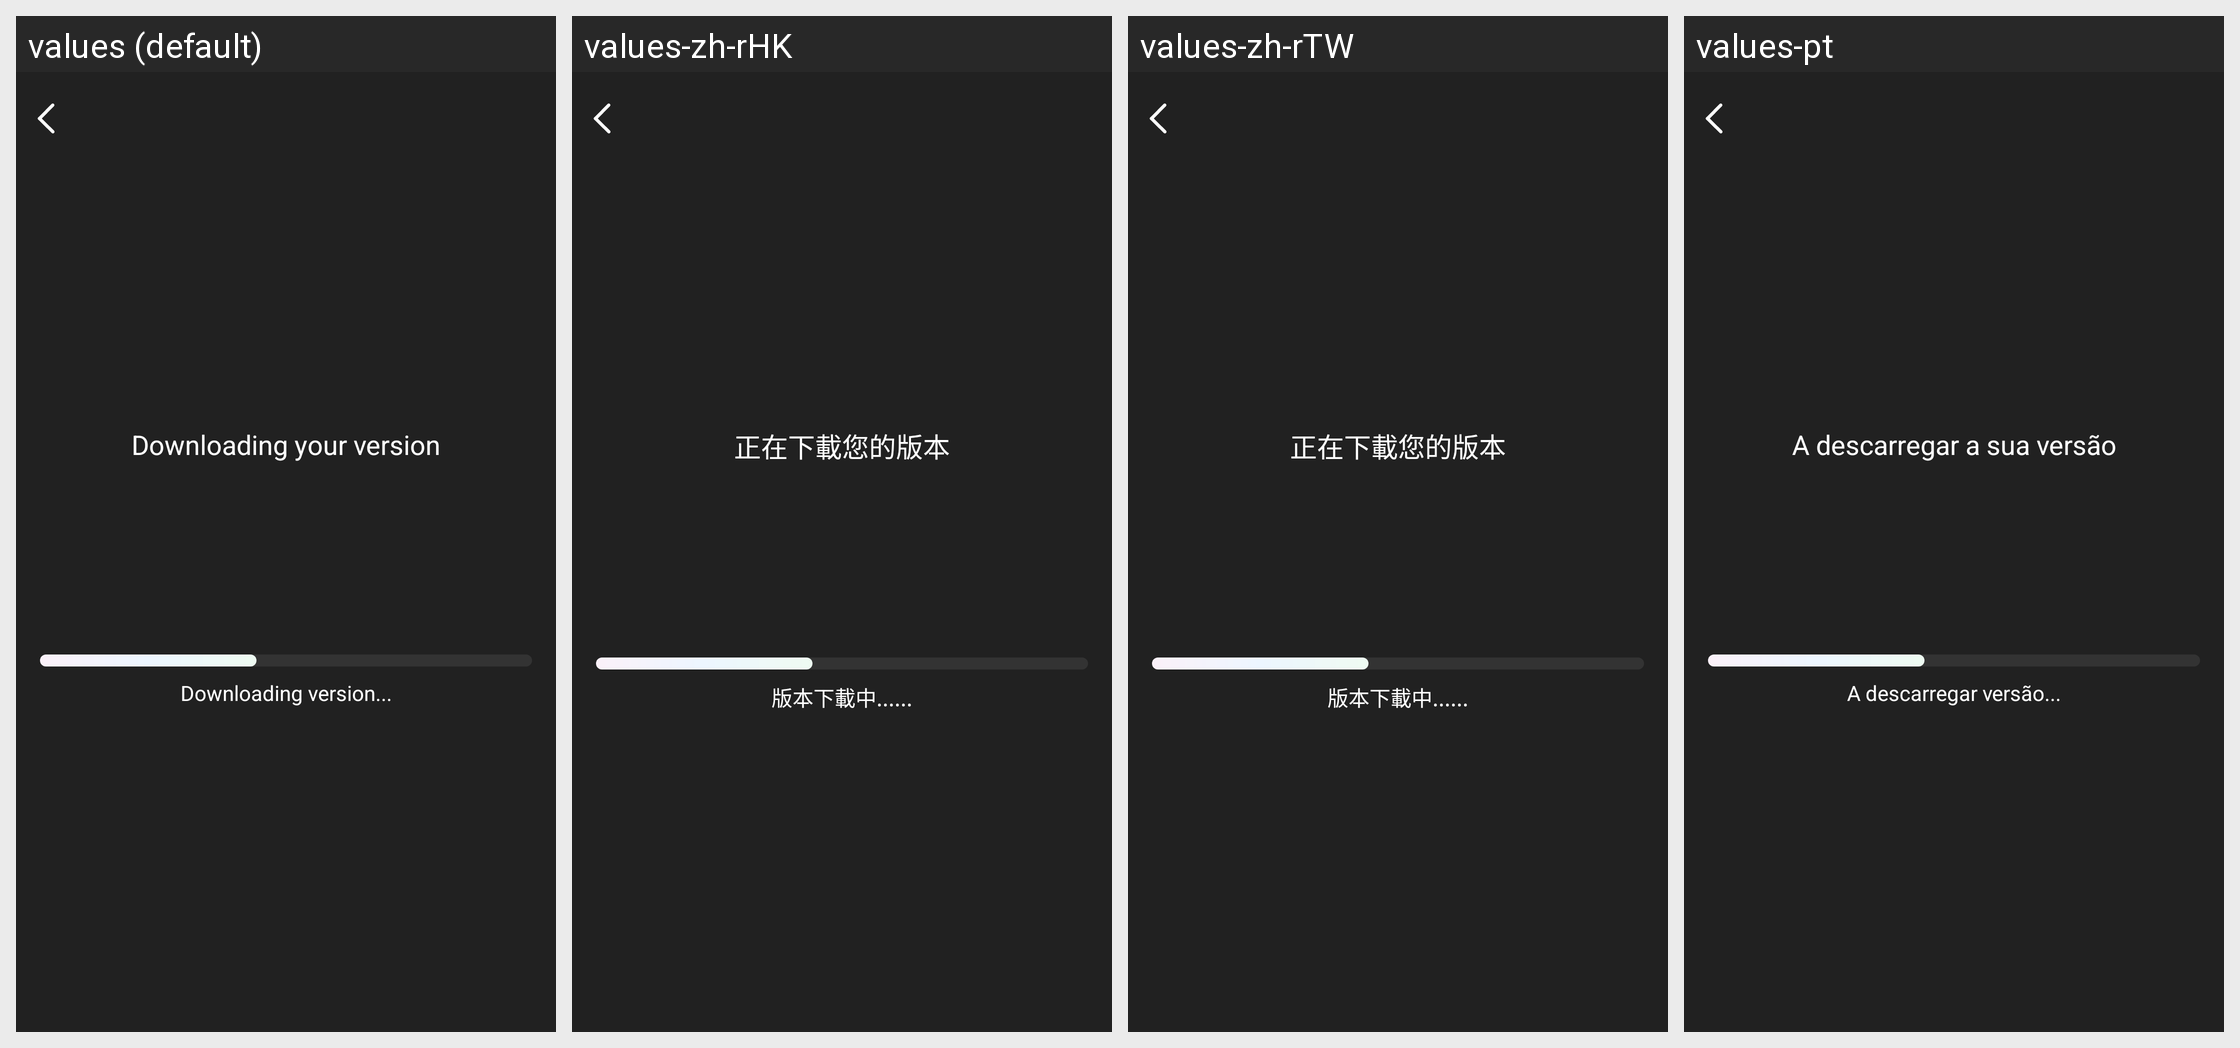

The Android screen above is rendered under several locales of the same app. Produce the string resources it draws, with the default and per-locale values.
Android screen res/layout/activity_version_download.xml rendered under 4 locales, left to right: values (default), values-zh-rHK, values-zh-rTW, values-pt. Device: Nexus 5 (rendered at 1080×1920; each locale shown at half size, 540×960, under a caption strip naming it); theme Theme.GlassStudio.
Other locales in the repository, not shown: values-ar, values-de, values-es, values-fr, values-hi-rIN, values-in-rID, values-it-rIT, values-ja, values-ko-rKR, values-pt-rBR, values-ru-rRU, values-th-rTH, values-tr-rTR, values-vi-rVN, values-zh-rCN.
Strings drawn on this screen, with the default value and each locale's value (text and hints the layout hard-codes, and strings that could not be matched under every locale, appear in the picture but are not listed):

version_glass_2
  values: Downloading your version
  values-zh-rHK: 正在下載您的版本
  values-zh-rTW: 正在下載您的版本
  values-pt: A descarregar a sua versão

version_glass_3
  values: Downloading version...
  values-zh-rHK: 版本下載中......
  values-zh-rTW: 版本下載中......
  values-pt: A descarregar versão...
